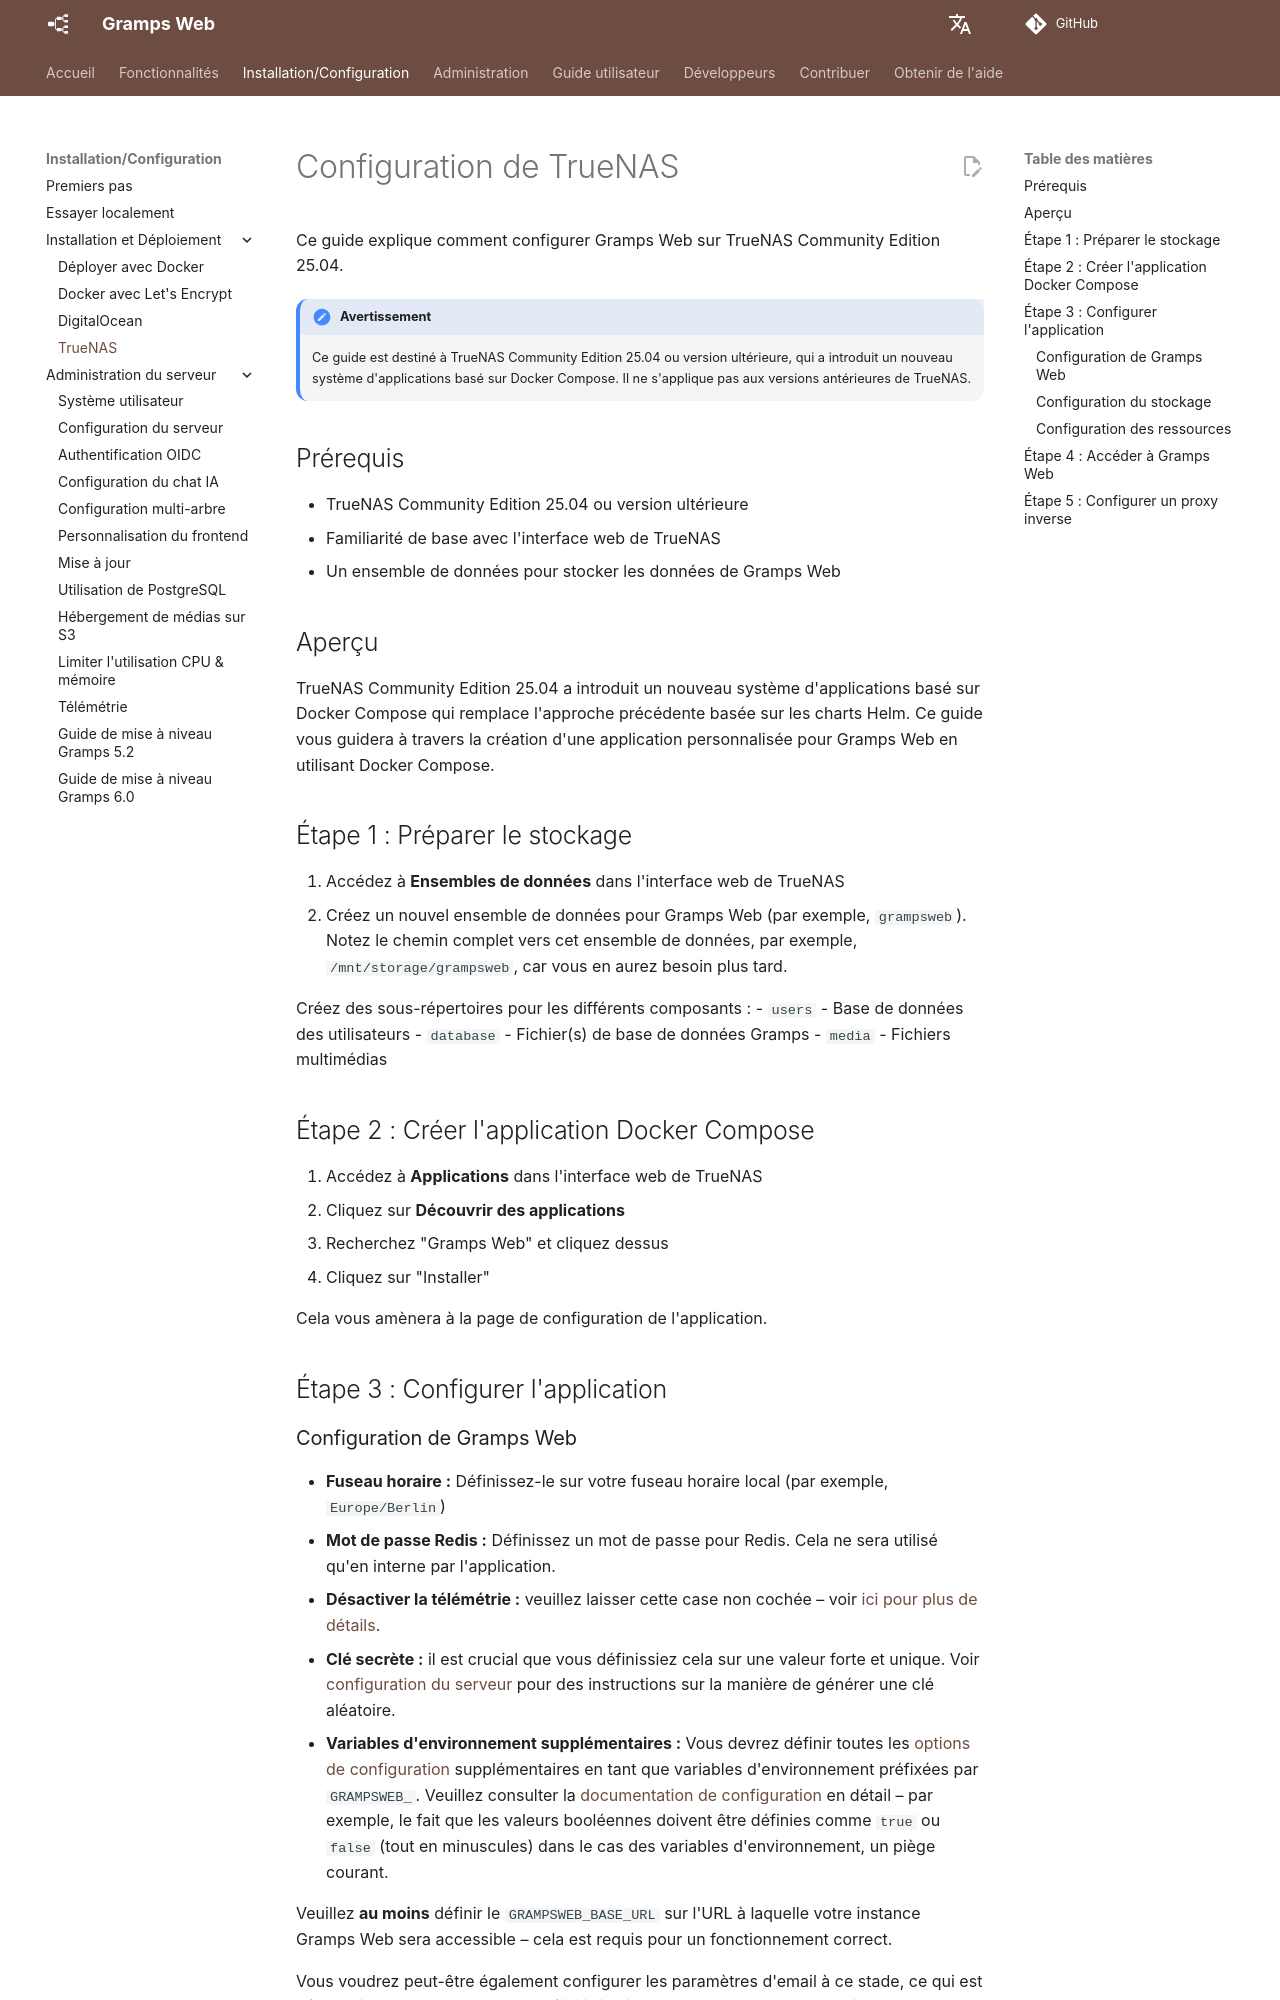

repository: gramps-project/gramps-web-docs · page: fr/install_setup/truenas/index.html · generator: mkdocs

# Configuration de TrueNAS

Ce guide explique comment configurer Gramps Web sur TrueNAS Community Edition 25.04.

!!! avertissement
    Ce guide est destiné à TrueNAS Community Edition 25.04 ou version ultérieure, qui a introduit un nouveau système d'applications basé sur Docker Compose. Il ne s'applique pas aux versions antérieures de TrueNAS.

## Prérequis

- TrueNAS Community Edition 25.04 ou version ultérieure
- Familiarité de base avec l'interface web de TrueNAS
- Un ensemble de données pour stocker les données de Gramps Web

## Aperçu

TrueNAS Community Edition 25.04 a introduit un nouveau système d'applications basé sur Docker Compose qui remplace l'approche précédente basée sur les charts Helm. Ce guide vous guidera à travers la création d'une application personnalisée pour Gramps Web en utilisant Docker Compose.

## Étape 1 : Préparer le stockage

1. Accédez à **Ensembles de données** dans l'interface web de TrueNAS
2. Créez un nouvel ensemble de données pour Gramps Web (par exemple, `grampsweb`). Notez le chemin complet vers cet ensemble de données, par exemple, `/mnt/storage/grampsweb`, car vous en aurez besoin plus tard.

Créez des sous-répertoires pour les différents composants :
- `users` - Base de données des utilisateurs
- `database` - Fichier(s) de base de données Gramps
- `media` - Fichiers multimédias

## Étape 2 : Créer l'application Docker Compose

1. Accédez à **Applications** dans l'interface web de TrueNAS
2. Cliquez sur **Découvrir des applications**
3. Recherchez "Gramps Web" et cliquez dessus
4. Cliquez sur "Installer"

Cela vous amènera à la page de configuration de l'application.

## Étape 3 : Configurer l'application
